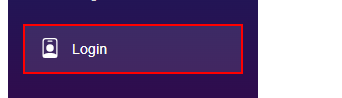
Workflow: Main

Step 1: click on the link 'Login'

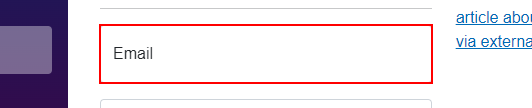
Step 2: type [Cred.Username] into the text box 'Input.Email'

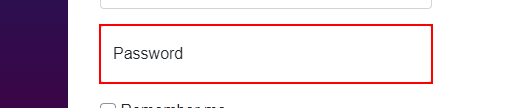
Step 3: type [Cred.Password] into the text box

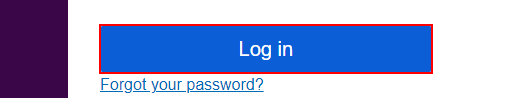
Step 4: click on the button

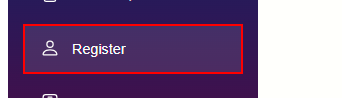
Step 5: find the link 'Register'

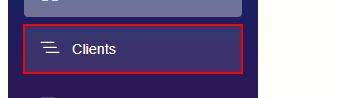
Step 6: click on the link

Step 7: find the link 'Register' (same screen as step 5)

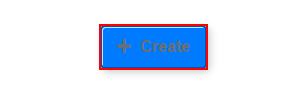
Step 8: click on the button 'Create'

Step 9: find the link 'Register' (same screen as step 5)

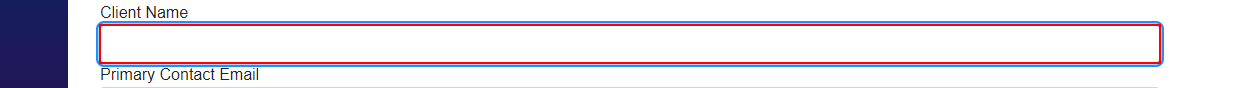
Step 10: type "[CurrentRow.Item("ClientName").ToString]" into the text box

Step 11: find the link 'Register' (same screen as step 5)

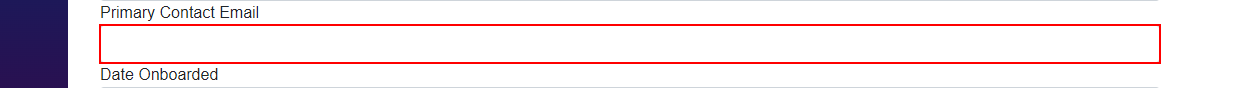
Step 12: type "[CurrentRow.Item("PrimaryContactEmail").ToString]" into the text box

Step 13: find the link 'Register' (same screen as step 5)

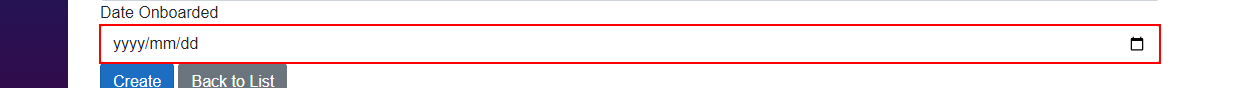
Step 14: type "["00"+CurrentRow.Item("DateOnboarded").ToString]" into the text box

Step 15: find the link 'Register' (same screen as step 5)

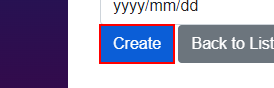
Step 16: click on the button 'Create'

Step 17: find the link 'Register' (same screen as step 5)

Step 18: click on the button 'Create' (same screen as step 8)

Step 19: find the link 'Register' (same screen as step 5)

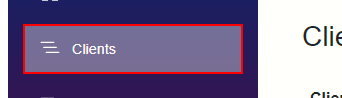
Step 20: click on the link 'Clients'

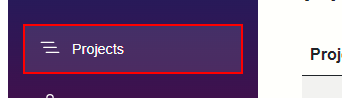
Step 21: click on the link 'Projects'

Step 22: find the link 'Register' (same screen as step 5)

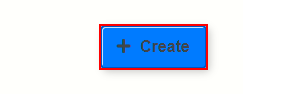
Step 23: click on the button 'Create'

Step 24: find the link 'Register' (same screen as step 5)

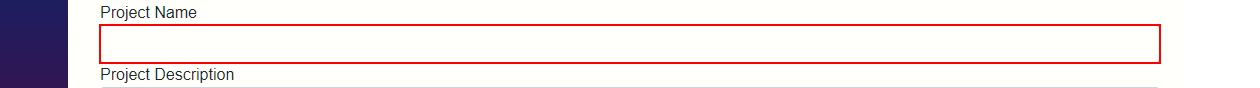
Step 25: type "[projectRow("ProjectName").ToString]" into the text box

Step 26: find the link 'Register' (same screen as step 5)

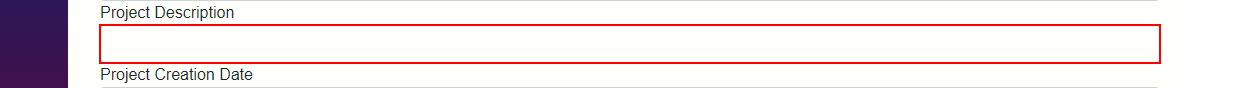
Step 27: type "[projectRow("ProjectDescription").ToString]" into the text box

Step 28: find the link 'Register' (same screen as step 5)

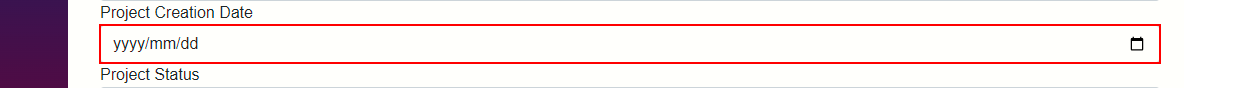
Step 29: type "["00"+projectRow("ProjectCreationDate").ToString]" into the text box

Step 30: find the link 'Register' (same screen as step 5)

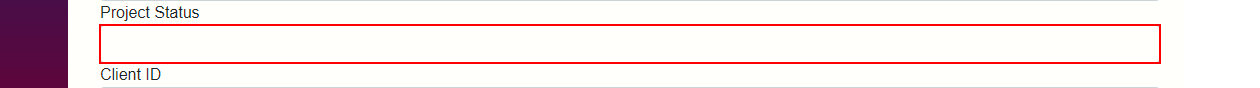
Step 31: type "[projectRow("ProjectStatus").ToString]" into the text box

Step 32: find the link 'Register' (same screen as step 5)

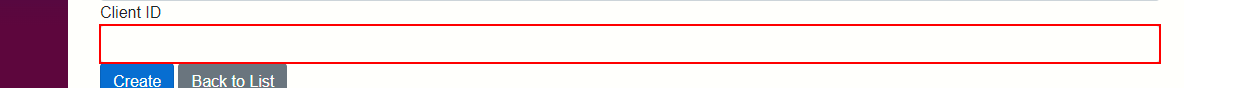
Step 33: type "[projectRow("ClientID").ToString]" into the text box

Step 34: find the link 'Register' (same screen as step 5)

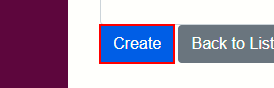
Step 35: click on the button 'Create'

Step 36: find the link 'Register' (same screen as step 5)

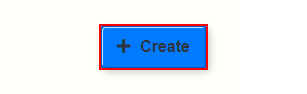
Step 37: click on the button 'Create'

Step 38: find the link 'Register' (same screen as step 5)

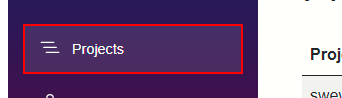
Step 39: click on the link 'Projects'

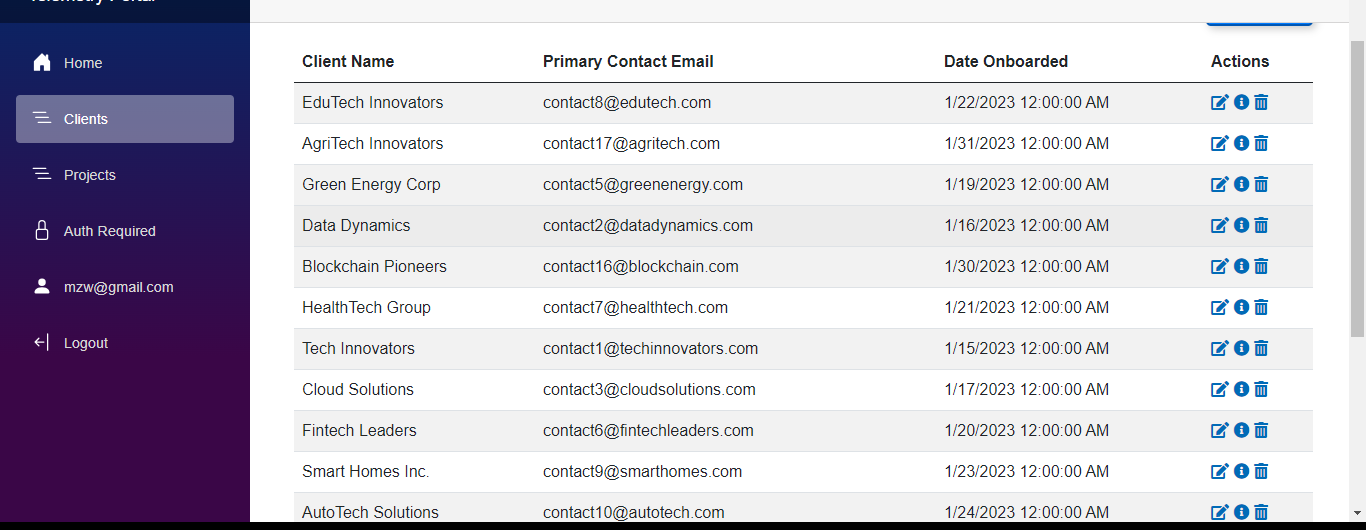
Step 40: get-text